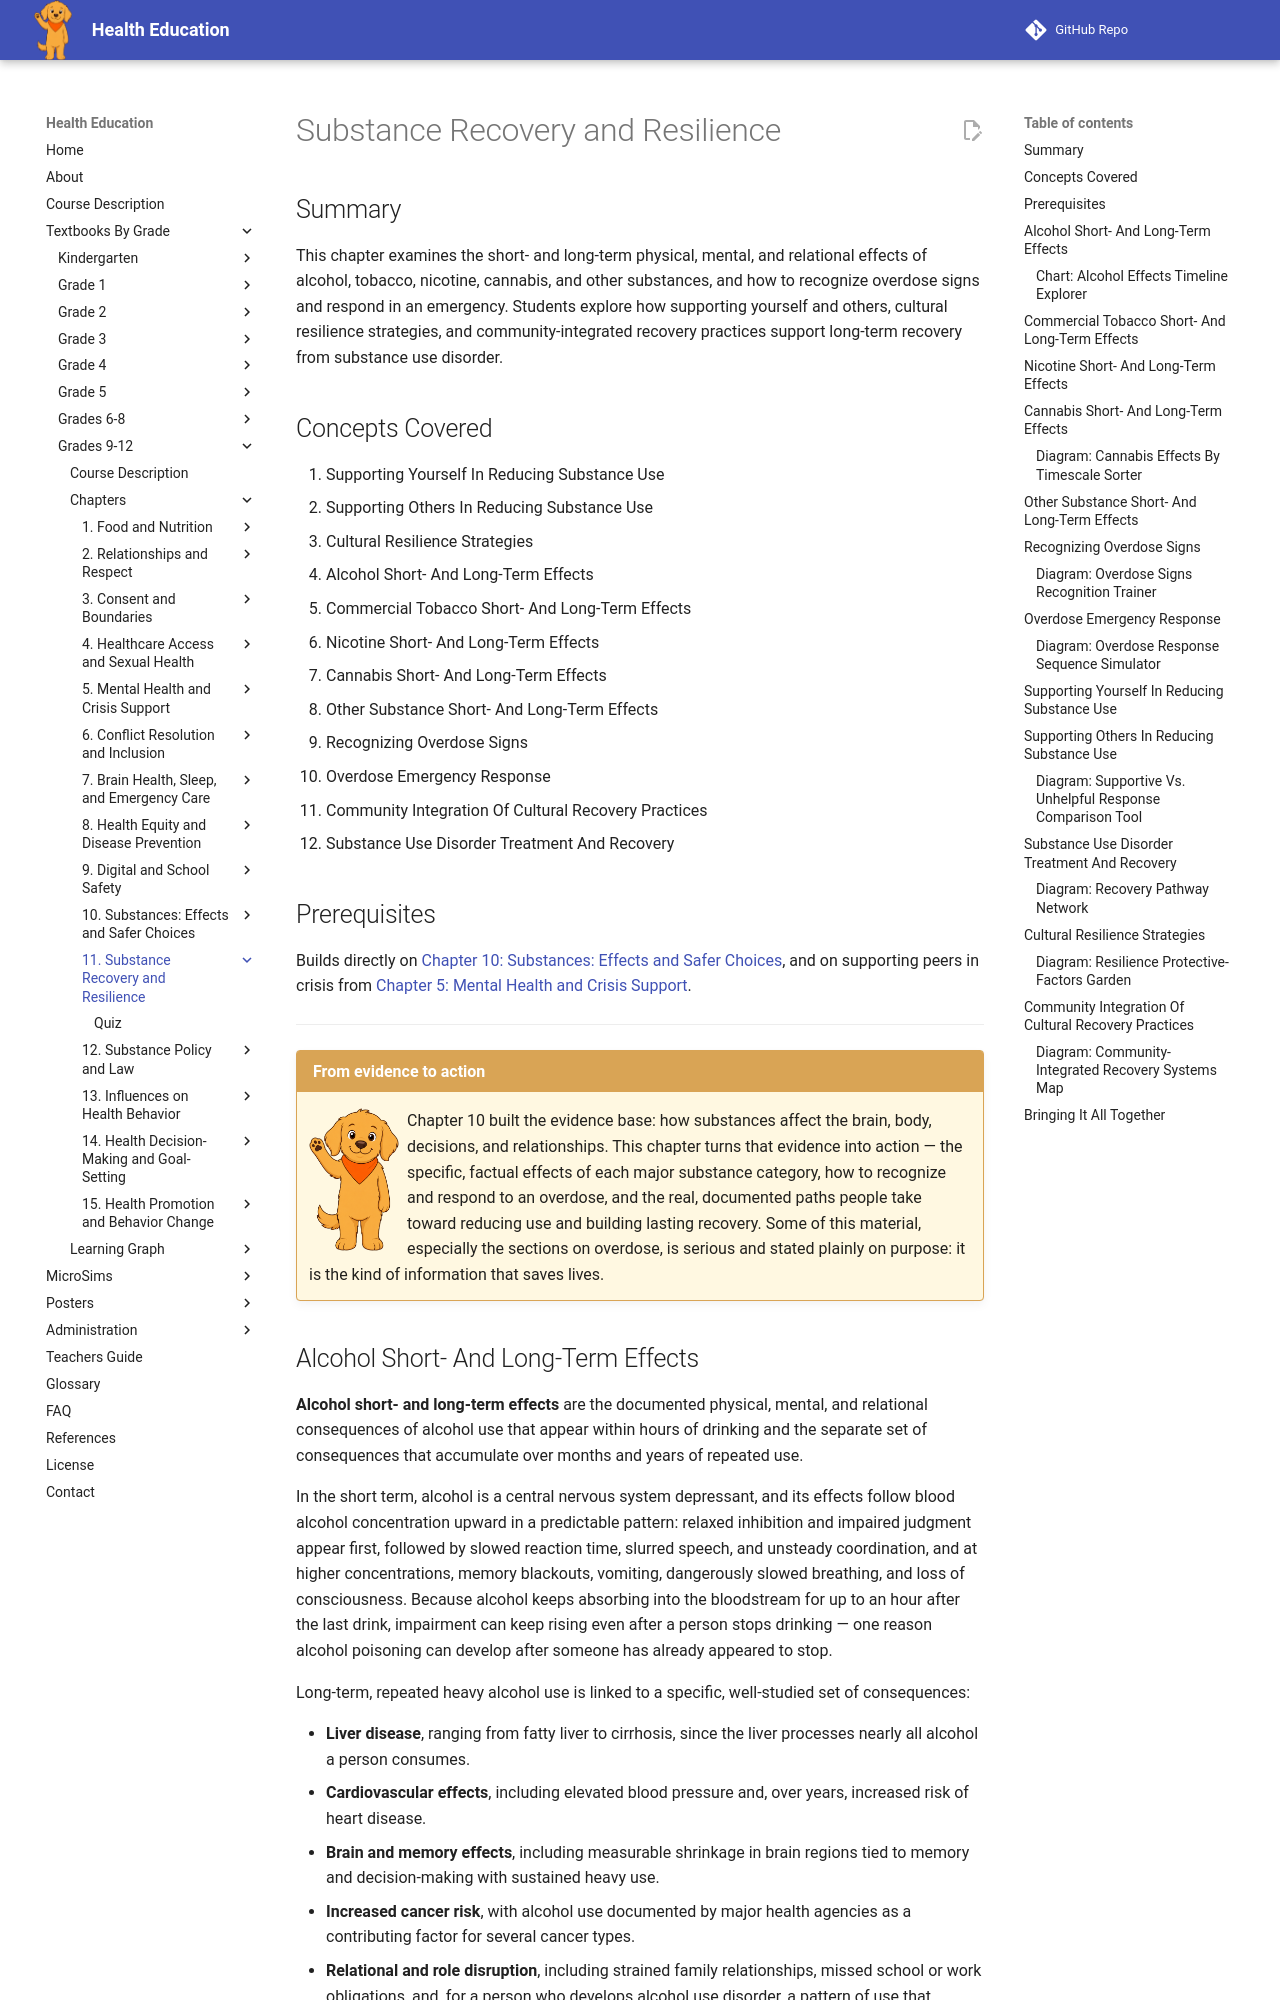

repository: dmccreary/health-education · page: bands/grade-9-12/chapters/11-substance-recovery-and-resilience/index.html · generator: mkdocs

---
title: Substance Recovery and Resilience
description: Grade 9-12 chapter covering the short- and long-term physical, mental, and relational effects of alcohol, commercial tobacco, nicotine, cannabis, and other substances; recognizing overdose signs and the emergency response sequence including naloxone and Good Samaritan laws; supporting yourself and others in reducing substance use; substance use disorder treatment and recovery; and cultural resilience strategies and community-integrated recovery practices.
generated_by: claude skill chapter-content-generator
date: 2026-07-06 19:38:06
version: 0.09
---

# Substance Recovery and Resilience

## Summary

This chapter examines the short- and long-term physical, mental, and
relational effects of alcohol, tobacco, nicotine, cannabis, and other
substances, and how to recognize overdose signs and respond in an
emergency. Students explore how supporting yourself and others, cultural
resilience strategies, and community-integrated recovery practices support
long-term recovery from substance use disorder.

## Concepts Covered

1. Supporting Yourself In Reducing Substance Use
2. Supporting Others In Reducing Substance Use
3. Cultural Resilience Strategies
4. Alcohol Short- And Long-Term Effects
5. Commercial Tobacco Short- And Long-Term Effects
6. Nicotine Short- And Long-Term Effects
7. Cannabis Short- And Long-Term Effects
8. Other Substance Short- And Long-Term Effects
9. Recognizing Overdose Signs
10. Overdose Emergency Response
11. Community Integration Of Cultural Recovery Practices
12. Substance Use Disorder Treatment And Recovery

## Prerequisites

Builds directly on
[Chapter 10: Substances: Effects and Safer Choices](../10-substances-effects-and-safer-choices/index.md),
and on supporting peers in crisis from
[Chapter 5: Mental Health and Crisis Support](../05-mental-health-and-crisis-support/index.md).

---

!!! mascot-welcome "From evidence to action"
    ![Scout sitting calmly, ready to listen](../../../../img/mascot/welcome.png){ class="mascot-admonition-img" }
    Chapter 10 built the evidence base: how substances affect the brain,
    body, decisions, and relationships. This chapter turns that evidence
    into action — the specific, factual effects of each major substance
    category, how to recognize and respond to an overdose, and the real,
    documented paths people take toward reducing use and building lasting
    recovery. Some of this material, especially the sections on overdose,
    is serious and stated plainly on purpose: it is the kind of information
    that saves lives.

## Alcohol Short- And Long-Term Effects

**Alcohol short- and long-term effects** are the documented physical,
mental, and relational consequences of alcohol use that appear within
hours of drinking and the separate set of consequences that accumulate
over months and years of repeated use.

In the short term, alcohol is a central nervous system depressant, and its
effects follow blood alcohol concentration upward in a predictable
pattern: relaxed inhibition and impaired judgment appear first, followed
by slowed reaction time, slurred speech, and unsteady coordination, and at
higher concentrations, memory blackouts, vomiting, dangerously slowed
breathing, and loss of consciousness. Because alcohol keeps absorbing into
the bloodstream for up to an hour after the last drink, impairment can
keep rising even after a person stops drinking — one reason alcohol
poisoning can develop after someone has already appeared to stop.

Long-term, repeated heavy alcohol use is linked to a specific, well-studied
set of consequences:

- **Liver disease**, ranging from fatty liver to cirrhosis, since the liver
  processes nearly all alcohol a person consumes.
- **Cardiovascular effects**, including elevated blood pressure and,
  over years, increased risk of heart disease.
- **Brain and memory effects**, including measurable shrinkage in brain
  regions tied to memory and decision-making with sustained heavy use.
- **Increased cancer risk**, with alcohol use documented by major health
  agencies as a contributing factor for several cancer types.
- **Relational and role disruption**, including strained family
  relationships, missed school or work obligations, and, for a person who
  develops alcohol use disorder, a pattern of use that increasingly
  displaces other priorities.

Age matters directly here: because the adolescent brain is still
developing its judgment and impulse-control circuitry, starting to drink
at a younger age is strongly associated with a higher lifetime risk of
developing alcohol use disorder — a pattern covered in Chapter 10 and
directly relevant to how these long-term effects accumulate.
